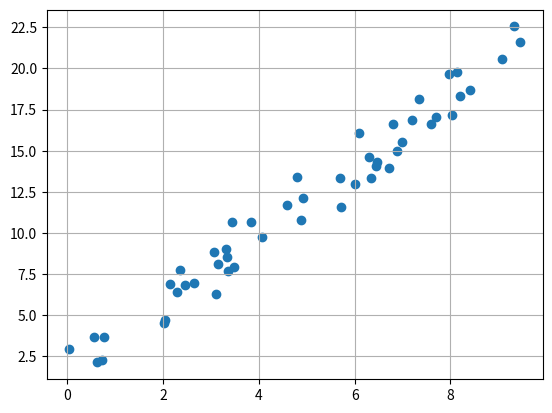

This chart was generated by the following Python code:
import numpy as np
import matplotlib.pyplot as plt

x = np.random.rand(50, 1) * 10
y = [2 * val + np.random.rand() * 4 for val in x]

plt.scatter(x, y)
plt.grid()
plt.show()



print(x)
